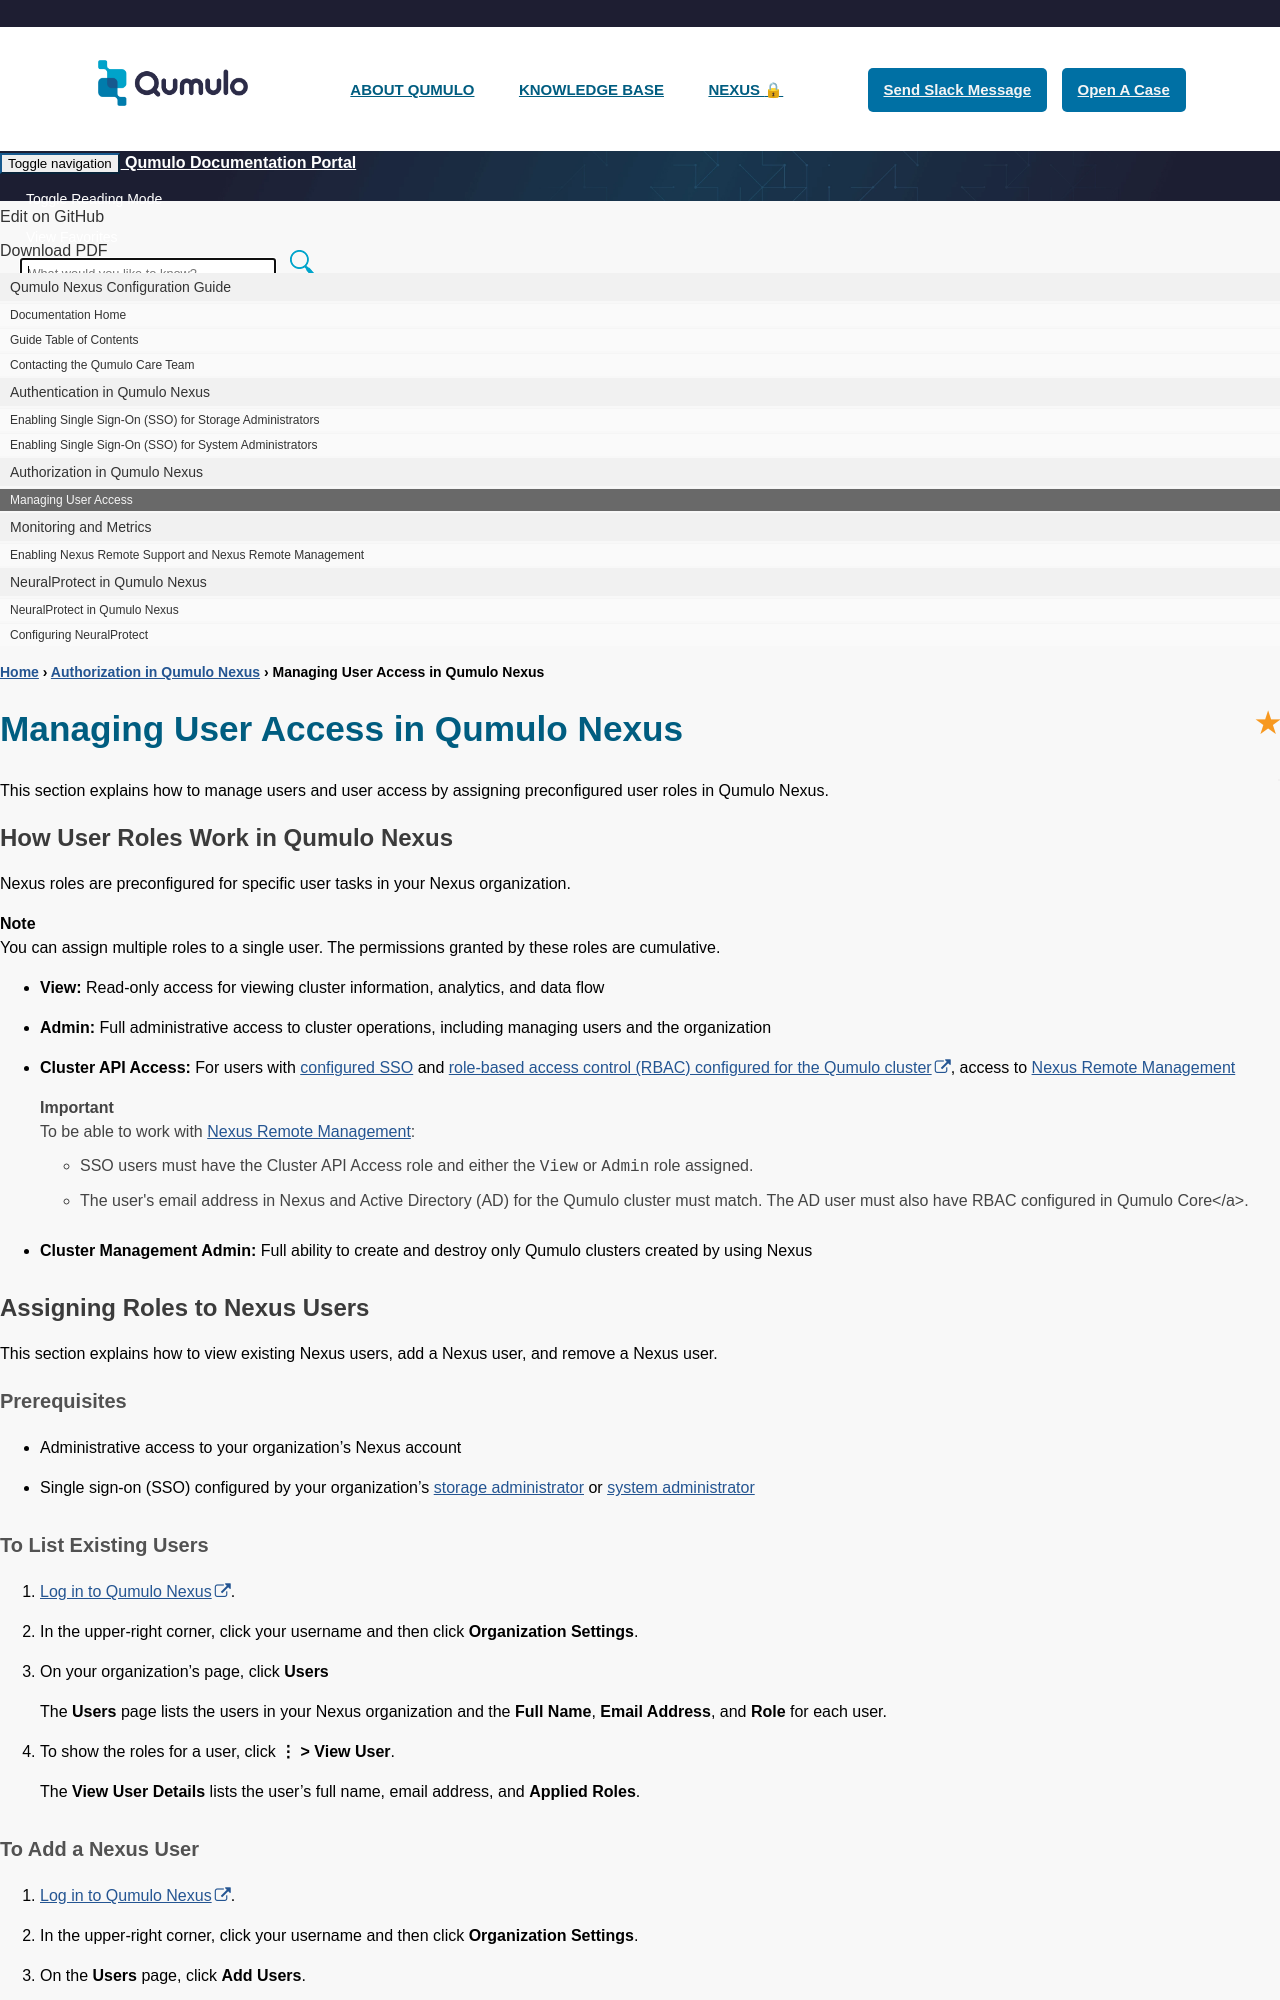

repository: Qumulo/docs · page: qumulo-nexus-configuration-guide/authorization/managing-user-access.html · generator: jekyll

---
title: "Managing User Access in Qumulo Nexus"
summary: "This section explains how to manage users and user access by assigning preconfigured user roles in Qumulo Nexus."
permalink: /qumulo-nexus-configuration-guide/authorization/managing-user-access.html
sidebar: qumulo_nexus_configuration_guide_sidebar
---

## How User Roles Work in Qumulo Nexus {#how-user-roles-work-in-qumulo-nexus}
Nexus roles are preconfigured for specific user tasks in your Nexus organization.

{% include note.html content="You can assign multiple roles to a single user. The permissions granted by these roles are cumulative." %}

* **View:** Read-only access for viewing cluster information, analytics, and data flow

* **Admin:** Full administrative access to cluster operations, including managing users and the organization

* **Cluster API Access:** For users with [configured SSO](../authentication/index.html) and [role-based access control (RBAC) configured for the Qumulo cluster](https://docs.qumulo.com/administrator-guide/authorization-qumulo-core/managing-role-based-access-control-rbac.html), access to [Nexus Remote Management](../monitoring-and-metrics/enabling-nexus-remote-support-and-remote-management.html#enable-nexus-remote-management)

  {{site.data.alerts.important}}
  To be able to work with <a href="../monitoring-and-metrics/enabling-nexus-remote-support-and-remote-management.html">Nexus Remote Management</a>:
  <ul>
    <li>SSO users must have the Cluster API Access role and either the <code>View</code> or <code>Admin</code> role assigned.</li>
    <li>The user's email address in Nexus and Active Directory (AD) for the Qumulo cluster must match. The AD user must also have RBAC configured in Qumulo Core</a>.</li>
  </ul>
  {{site.data.alerts.end}}

* **Cluster Management Admin:** Full ability to create and destroy only Qumulo clusters created by using Nexus

## Assigning Roles to Nexus Users
This section explains how to view existing Nexus users, add a Nexus user, and remove a Nexus user.

### Prerequisites
* Administrative access to your organization's Nexus account

* Single sign-on (SSO) configured by your organization's [storage administrator](../authentication/enabling-sso-with-idp-storage-administrator-workflow.html) or [system administrator](../authentication/enabling-sso-with-idp-system-administrator-workflow.html)

### To List Existing Users
1. [Log in to Qumulo Nexus](https://nexus.qumulo.com/login).

1. In the upper-right corner, click your username and then click **Organization Settings**.

1. On your organization's page, click **Users**

   The **Users** page lists the users in your Nexus organization and the **Full Name**, **Email Address**, and **Role** for each user.

1. To show the roles for a user, click **&vellip; > View User**.

   The **View User Details** lists the user's full name, email address, and **Applied Roles**.
